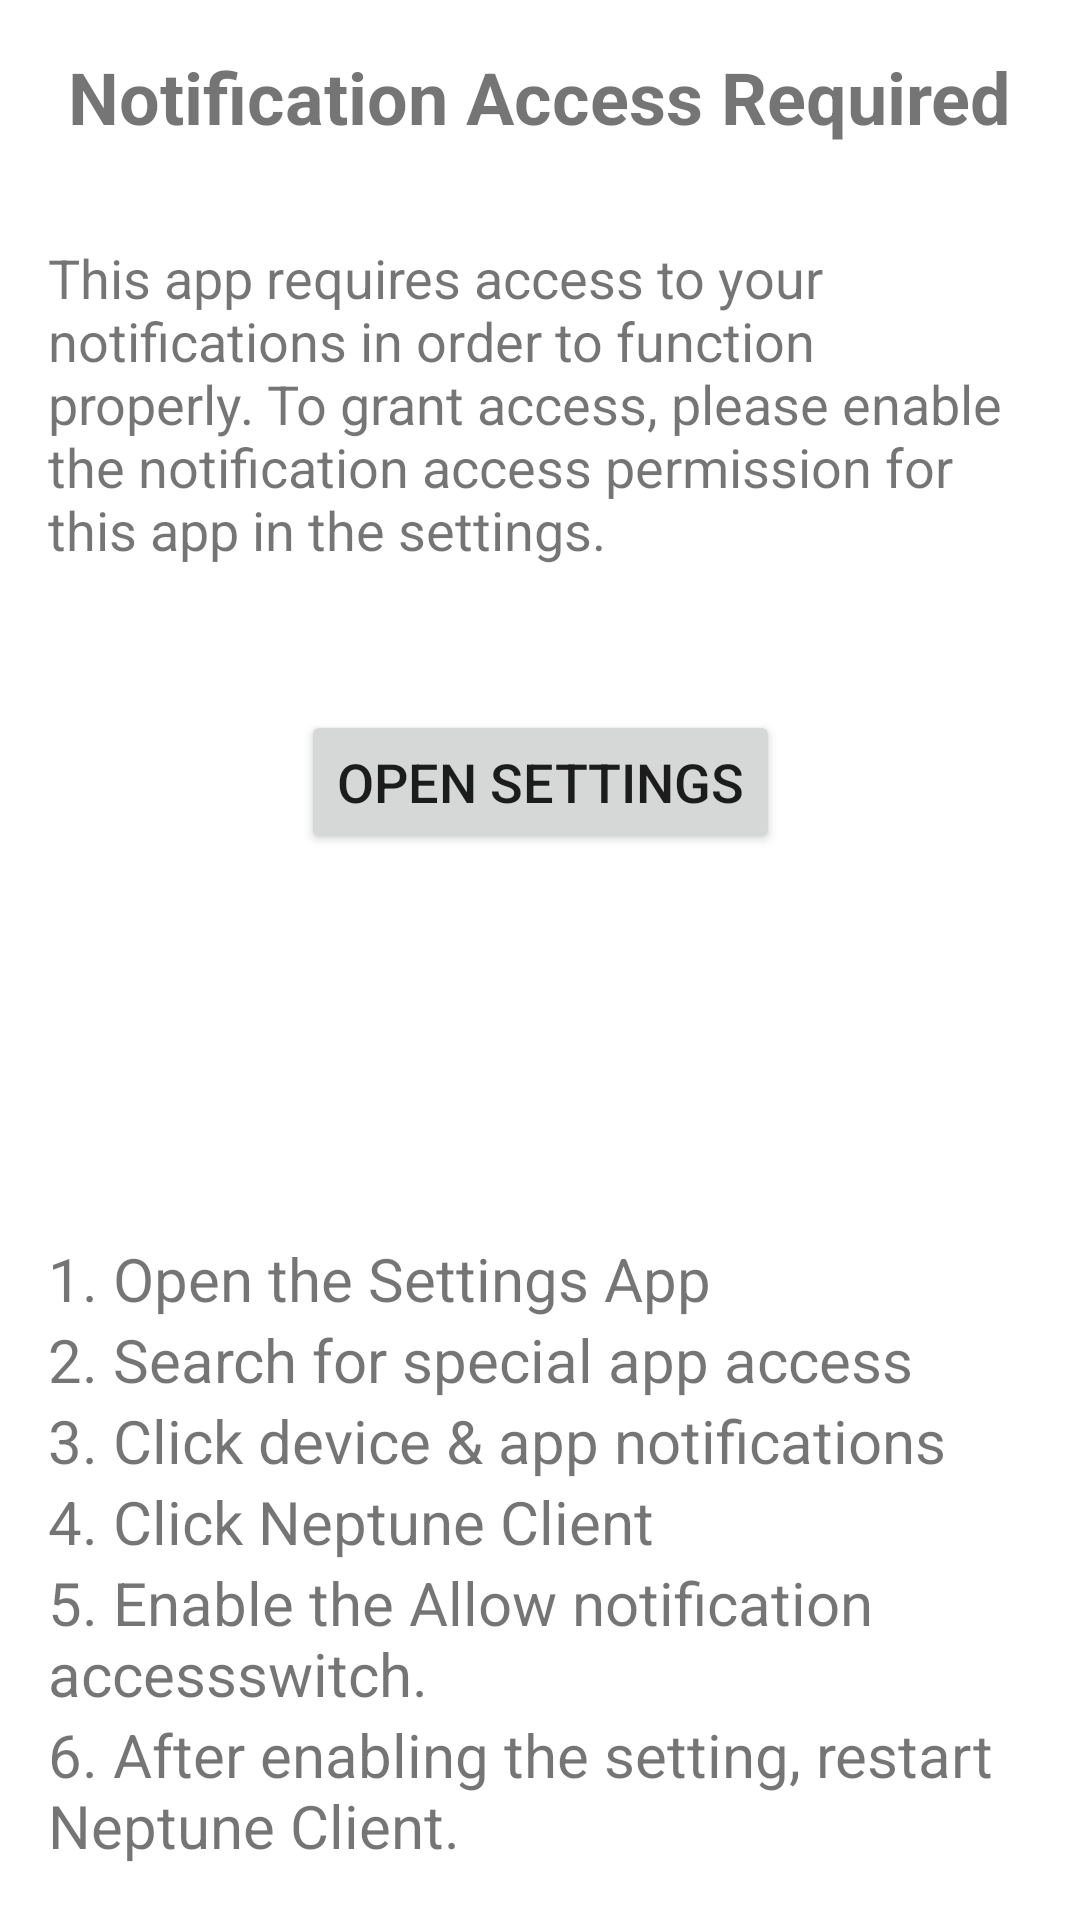

Write the Android layout XML for this screen, with the resource values it uses.
<!-- AndroidManifest.xml: application theme Theme.NeptuneClientFrontEnd -->
<!-- res/layout/activity_permissions.xml -->
<?xml version="1.0" encoding="utf-8"?>
<androidx.constraintlayout.widget.ConstraintLayout
    xmlns:android="http://schemas.android.com/apk/res/android"
    xmlns:app="http://schemas.android.com/apk/res-auto"
    xmlns:tools="http://schemas.android.com/tools"
    android:layout_width="match_parent"
    android:layout_height="match_parent">

    <TextView
        android:id="@+id/title_textview"
        android:layout_width="wrap_content"
        android:layout_height="wrap_content"
        android:text="@string/notification_permission_title"
        android:textSize="24sp"
        android:textStyle="bold"
        app:layout_constraintTop_toTopOf="parent"
        app:layout_constraintStart_toStartOf="parent"
        app:layout_constraintEnd_toEndOf="parent"
        android:padding="16dp"/>

    <TextView
        android:id="@+id/description_textview"
        android:layout_width="wrap_content"
        android:layout_height="wrap_content"
        android:text="@string/notification_permission_description"
        android:textSize="18sp"
        app:layout_constraintTop_toBottomOf="@+id/title_textview"
        app:layout_constraintStart_toStartOf="parent"
        app:layout_constraintEnd_toEndOf="parent"
        android:padding="16dp"/>

    <Button
        android:id="@+id/openSettings"
        android:layout_width="wrap_content"
        android:layout_height="wrap_content"
        android:layout_marginTop="32dp"
        android:text="@string/open_settings"
        android:textSize="18sp"
        app:layout_constraintEnd_toEndOf="parent"
        app:layout_constraintStart_toStartOf="parent"
        app:layout_constraintTop_toBottomOf="@+id/description_textview" />

    <ScrollView
        android:id="@+id/scrollView2"
        android:layout_width="0dp"
        android:layout_height="0dp"
        android:layout_marginStart="16dp"
        android:layout_marginTop="128dp"
        android:layout_marginEnd="16dp"
        android:layout_marginBottom="16dp"
        app:layout_constraintBottom_toBottomOf="parent"
        app:layout_constraintEnd_toEndOf="parent"
        app:layout_constraintStart_toStartOf="parent"
        app:layout_constraintTop_toBottomOf="@+id/openSettings">

        <LinearLayout
            android:layout_width="match_parent"
            android:layout_height="wrap_content"
            android:orientation="vertical">

            <TextView
                android:id="@+id/step1"
                android:layout_width="match_parent"
                android:layout_height="wrap_content"
                android:text="@string/notification_permission_step1"
                android:textSize="20sp" />

            <TextView
                android:id="@+id/step2"
                android:layout_width="match_parent"
                android:layout_height="wrap_content"
                android:text="@string/notification_permission_step2"
                android:textSize="20sp" />

            <TextView
                android:id="@+id/step3"
                android:layout_width="match_parent"
                android:layout_height="wrap_content"
                android:text="@string/notification_permission_step3"
                android:textSize="20sp" />

            <TextView
                android:id="@+id/step4"
                android:layout_width="match_parent"
                android:layout_height="wrap_content"
                android:text="@string/notification_permission_step4"
                android:textSize="20sp" />

            <TextView
                android:id="@+id/step5"
                android:layout_width="match_parent"
                android:layout_height="wrap_content"
                android:text="@string/notification_permission_step5"
                android:textSize="20sp" />

            <TextView
                android:id="@+id/step6"
                android:layout_width="match_parent"
                android:layout_height="wrap_content"
                android:text="@string/notification_permission_step6"
                android:textSize="20sp" />
        </LinearLayout>
    </ScrollView>

</androidx.constraintlayout.widget.ConstraintLayout>
<!-- resources referenced by this layout -->
<resources>
  <string name="notification_permission_description">
          This app requires access to your notifications in order to function properly.
          To grant access, please enable the notification access permission for this app in the settings.
      </string>
  <string name="notification_permission_step1">1. Open the Settings App</string>
  <string name="notification_permission_step2">2. Search for "special app access"</string>
  <string name="notification_permission_step3">3. Click "device &amp; app notifications"</string>
  <string name="notification_permission_step4">4. Click "Neptune Client"</string>
  <string name="notification_permission_step5">5. Enable the "Allow notification access" switch.</string>
  <string name="notification_permission_step6">6. After enabling the setting, restart Neptune Client.</string>
  <string name="notification_permission_title">Notification Access Required</string>
  <string name="open_settings">Open Settings</string>
  <style name="Theme.NeptuneClientFrontEnd" parent="Theme.MaterialComponents.DayNight.DarkActionBar">
          
          <item name="colorPrimary">@color/design_default_color_primary</item>
          <item name="colorPrimaryVariant">@color/design_default_color_primary_variant</item>
          <item name="colorOnPrimary">@color/design_default_color_on_primary</item>
          
          <item name="colorSecondary">@color/design_default_color_secondary</item>
          <item name="colorSecondaryVariant">@color/design_default_color_secondary_variant</item>
          <item name="colorOnSecondary">@color/design_default_color_on_secondary</item>
          
          <item name="android:statusBarColor" tools:targetApi="l">?attr/colorPrimary</item>
          
      </style>
</resources>
